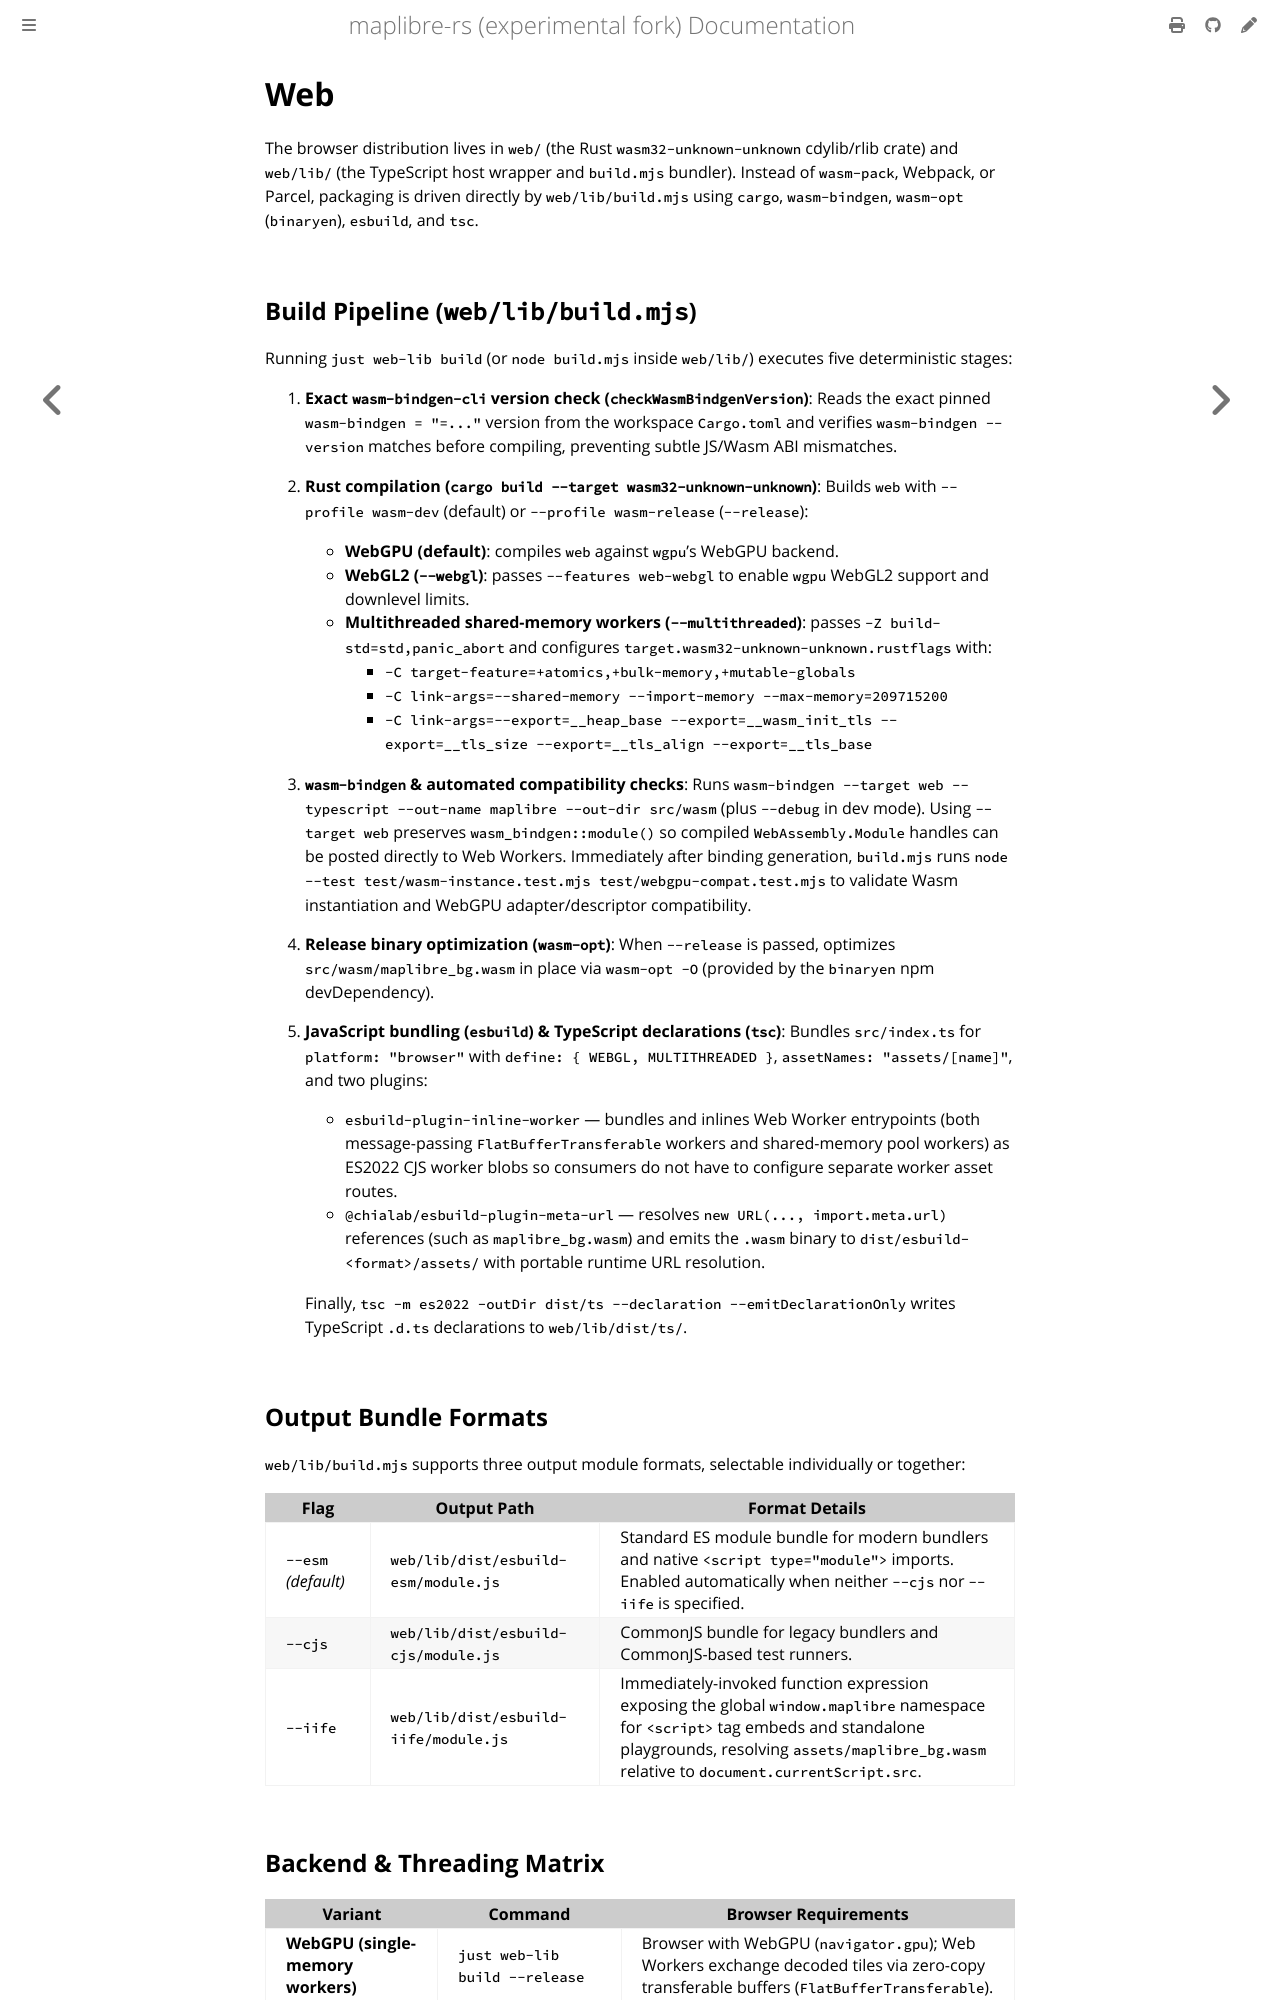

repository: luofang34/maplibre-rs-experimental · page: docs/development-documents/library-packaging/web.html · generator: mdbook

# Web

The browser distribution lives in `web/` (the Rust `wasm32-unknown-unknown` cdylib/rlib crate) and `web/lib/` (the TypeScript host wrapper and `build.mjs` bundler). Instead of `wasm-pack`, Webpack, or Parcel, packaging is driven directly by `web/lib/build.mjs` using `cargo`, `wasm-bindgen`, `wasm-opt` (`binaryen`), `esbuild`, and `tsc`.

## Build Pipeline (`web/lib/build.mjs`)

Running `just web-lib build` (or `node build.mjs` inside `web/lib/`) executes five deterministic stages:

1. **Exact `wasm-bindgen-cli` version check (`checkWasmBindgenVersion`)**:
   Reads the exact pinned `wasm-bindgen = "=..."` version from the workspace `Cargo.toml` and verifies `wasm-bindgen --version` matches before compiling, preventing subtle JS/Wasm ABI mismatches.
2. **Rust compilation (`cargo build --target wasm32-unknown-unknown`)**:
   Builds `web` with `--profile wasm-dev` (default) or `--profile wasm-release` (`--release`):
   - **WebGPU (default)**: compiles `web` against `wgpu`'s WebGPU backend.
   - **WebGL2 (`--webgl`)**: passes `--features web-webgl` to enable `wgpu` WebGL2 support and downlevel limits.
   - **Multithreaded shared-memory workers (`--multithreaded`)**: passes `-Z build-std=std,panic_abort` and configures `target.wasm32-unknown-unknown.rustflags` with:
     - `-C target-feature=+atomics,+bulk-memory,+mutable-globals`
     - `-C link-args=--shared-memory --import-memory --max-memory=209715200`
     - `-C link-args=--export=__heap_base --export=__wasm_init_tls --export=__tls_size --export=__tls_align --export=__tls_base`
3. **`wasm-bindgen` & automated compatibility checks**:
   Runs `wasm-bindgen --target web --typescript --out-name maplibre --out-dir src/wasm` (plus `--debug` in dev mode). Using `--target web` preserves `wasm_bindgen::module()` so compiled `WebAssembly.Module` handles can be posted directly to Web Workers. Immediately after binding generation, `build.mjs` runs `node --test test/wasm-instance.test.mjs test/webgpu-compat.test.mjs` to validate Wasm instantiation and WebGPU adapter/descriptor compatibility.
4. **Release binary optimization (`wasm-opt`)**:
   When `--release` is passed, optimizes `src/wasm/maplibre_bg.wasm` in place via `wasm-opt -O` (provided by the `binaryen` npm devDependency).
5. **JavaScript bundling (`esbuild`) & TypeScript declarations (`tsc`)**:
   Bundles `src/index.ts` for `platform: "browser"` with `define: { WEBGL, MULTITHREADED }`, `assetNames: "assets/[name]"`, and two plugins:
   - `esbuild-plugin-inline-worker` — bundles and inlines Web Worker entrypoints (both message-passing `FlatBufferTransferable` workers and shared-memory pool workers) as ES2022 CJS worker blobs so consumers do not have to configure separate worker asset routes.
   - `@chialab/esbuild-plugin-meta-url` — resolves `new URL(..., import.meta.url)` references (such as `maplibre_bg.wasm`) and emits the `.wasm` binary to `dist/esbuild-<format>/assets/` with portable runtime URL resolution.

   Finally, `tsc -m es2022 -outDir dist/ts --declaration --emitDeclarationOnly` writes TypeScript `.d.ts` declarations to `web/lib/dist/ts/`.

## Output Bundle Formats

`web/lib/build.mjs` supports three output module formats, selectable individually or together:

| Flag | Output Path | Format Details |
| --- | --- | --- |
| `--esm` *(default)* | `web/lib/dist/esbuild-esm/module.js` | Standard ES module bundle for modern bundlers and native `<script type="module">` imports. Enabled automatically when neither `--cjs` nor `--iife` is specified. |
| `--cjs` | `web/lib/dist/esbuild-cjs/module.js` | CommonJS bundle for legacy bundlers and CommonJS-based test runners. |
| `--iife` | `web/lib/dist/esbuild-iife/module.js` | Immediately-invoked function expression exposing the global `window.maplibre` namespace for `<script>` tag embeds and standalone playgrounds, resolving `assets/maplibre_bg.wasm` relative to `document.currentScript.src`. |
